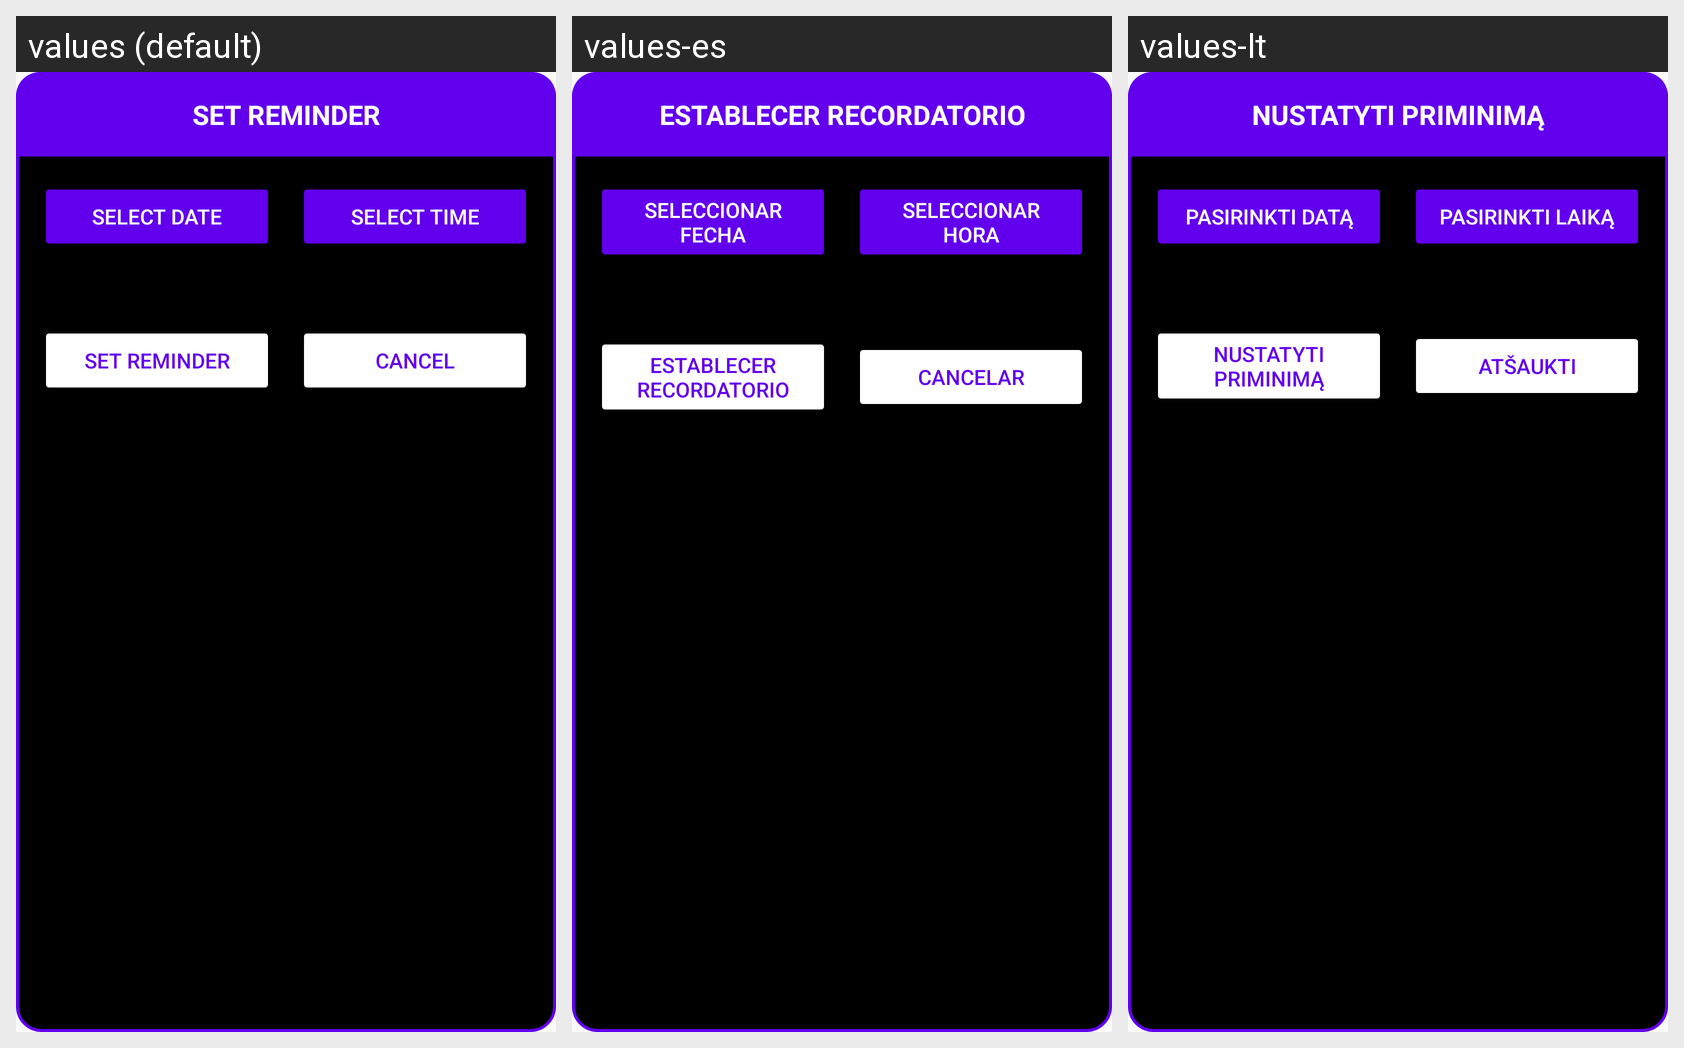

This grid shows one Android layout under several languages. Give, for every string resource on the screen, its name, the default text and each shown locale's text.
Android screen res/layout/dialog_set_reminder.xml rendered under 3 locales, left to right: values (default), values-es, values-lt. Device: Nexus 5 (rendered at 1080×1920; each locale shown at half size, 540×960, under a caption strip naming it); theme Theme.AppCompat.DayNight.DarkActionBar.
Strings drawn on this screen, with the default value and each locale's value (text and hints the layout hard-codes, and strings that could not be matched under every locale, appear in the picture but are not listed):

set_reminder
  values: Set Reminder
  values-es: Establecer Recordatorio
  values-lt: Nustatyti priminimą

select_date
  values: Select Date
  values-es: Seleccionar Fecha
  values-lt: Pasirinkti datą

select_time
  values: Select Time
  values-es: Seleccionar Hora
  values-lt: Pasirinkti laiką

cancel
  values: Cancel
  values-es: Cancelar
  values-lt: Atšaukti
